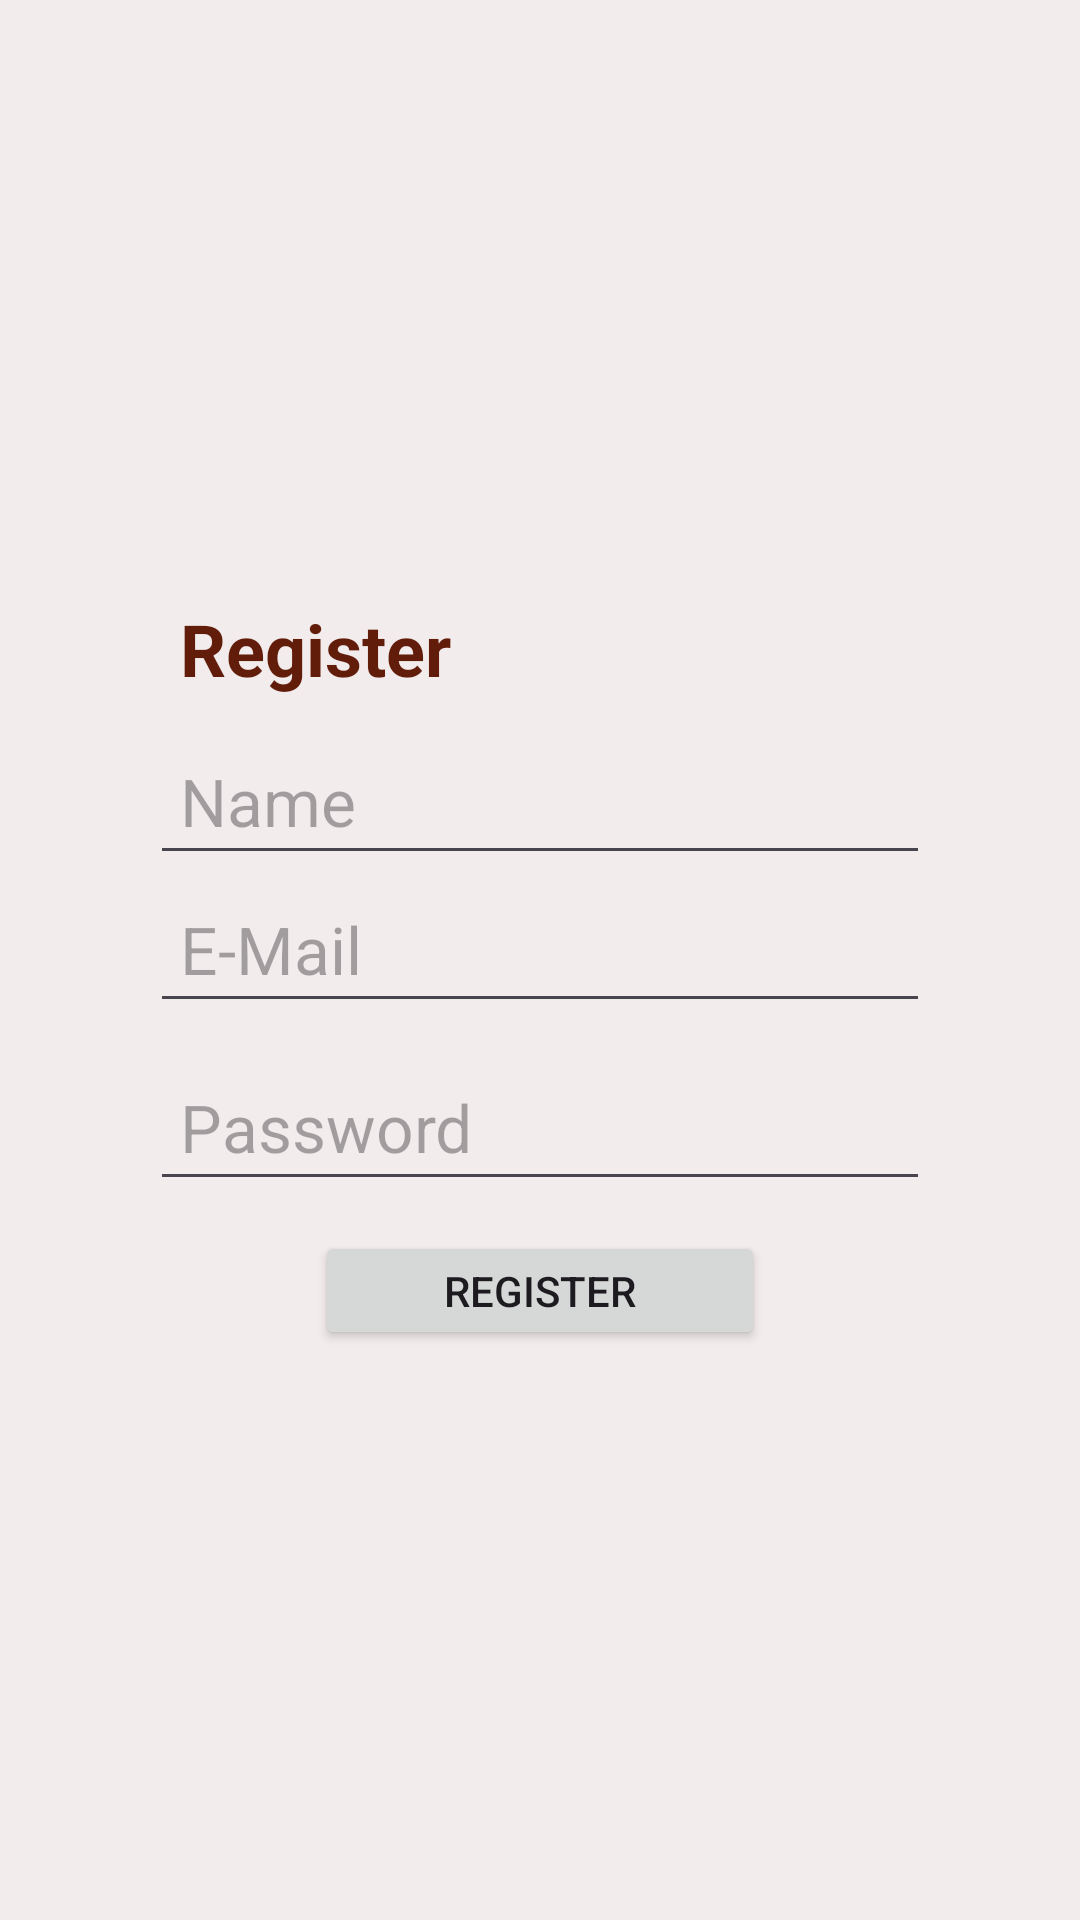

Layout XML and referenced resources for this Android screen:
<!-- AndroidManifest.xml: application theme Theme.Zingo -->
<!-- res/layout/activity_register.xml -->
<?xml version="1.0" encoding="utf-8"?>
<LinearLayout xmlns:android="http://schemas.android.com/apk/res/android"
    android:layout_width="match_parent"
    android:layout_height="match_parent"
    android:background="#F2ECEC"
    android:gravity="center"
    android:orientation="vertical" >

    <LinearLayout
        android:layout_width="300dp"
        android:layout_height="300dp"
        android:background="@drawable/item_background"
        android:elevation="4dp"
        android:gravity="center"
        android:orientation="vertical"
        android:padding="20dp">

        <TextView
            android:id="@+id/textView5"
            android:layout_width="match_parent"
            android:layout_height="wrap_content"
            android:text="Register"
            android:textColor="#621D0A"
            android:padding="10dp"
            android:textSize="24sp"
            android:textStyle="bold"/>

        <EditText
            android:id="@+id/username"
            android:layout_width="match_parent"
            android:layout_height="wrap_content"
            android:ems="10"
            android:hint="Name"
            android:inputType="text"
            android:padding="10dp"
            android:textColor="#621D0A"
            android:textSize="22sp" />

        <EditText
            android:id="@+id/emailReg"
            android:layout_width="match_parent"
            android:layout_height="wrap_content"
            android:ems="10"
            android:hint="E-Mail"
            android:inputType="text"
            android:padding="10dp"
            android:textColor="#621D0A"
            android:textSize="22sp" />

        <EditText
            android:id="@+id/passwordReg"
            android:layout_width="match_parent"
            android:layout_height="wrap_content"
            android:layout_marginTop="10dp"
            android:ems="10"
            android:hint="Password"
            android:inputType="text"
            android:padding="10dp"
            android:textColor="#621D0A"
            android:textSize="22sp" />

        <Button
            android:id="@+id/Register"
            android:layout_width="150dp"
            android:layout_height="wrap_content"
            android:layout_marginTop="10dp"
            android:text="Register" />

        <LinearLayout
            android:layout_width="wrap_content"
            android:layout_height="wrap_content"
            android:orientation="horizontal">
            <TextView
                android:id="@+id/textView8"
                android:layout_width="match_parent"
                android:layout_height="wrap_content"
                android:text="Already have an account?"
                android:textColor="#621D0A"
                android:layout_marginTop="10dp"
                android:textSize="16sp"/>
            <TextView
                android:id="@+id/loginRedirect"
                android:layout_width="match_parent"
                android:layout_height="wrap_content"
                android:text=" Login"
                android:layout_marginTop="10dp"
                android:textSize="16sp"
                android:textColor="#0000FF" />
        </LinearLayout>
    </LinearLayout>
</LinearLayout>
<!-- resources referenced by this layout -->
<resources>
  <style name="Theme.Zingo" parent="Base.Theme.Zingo" />
  <style name="Base.Theme.Zingo" parent="Theme.Material3.DayNight.NoActionBar">
          
          
      </style>
</resources>
